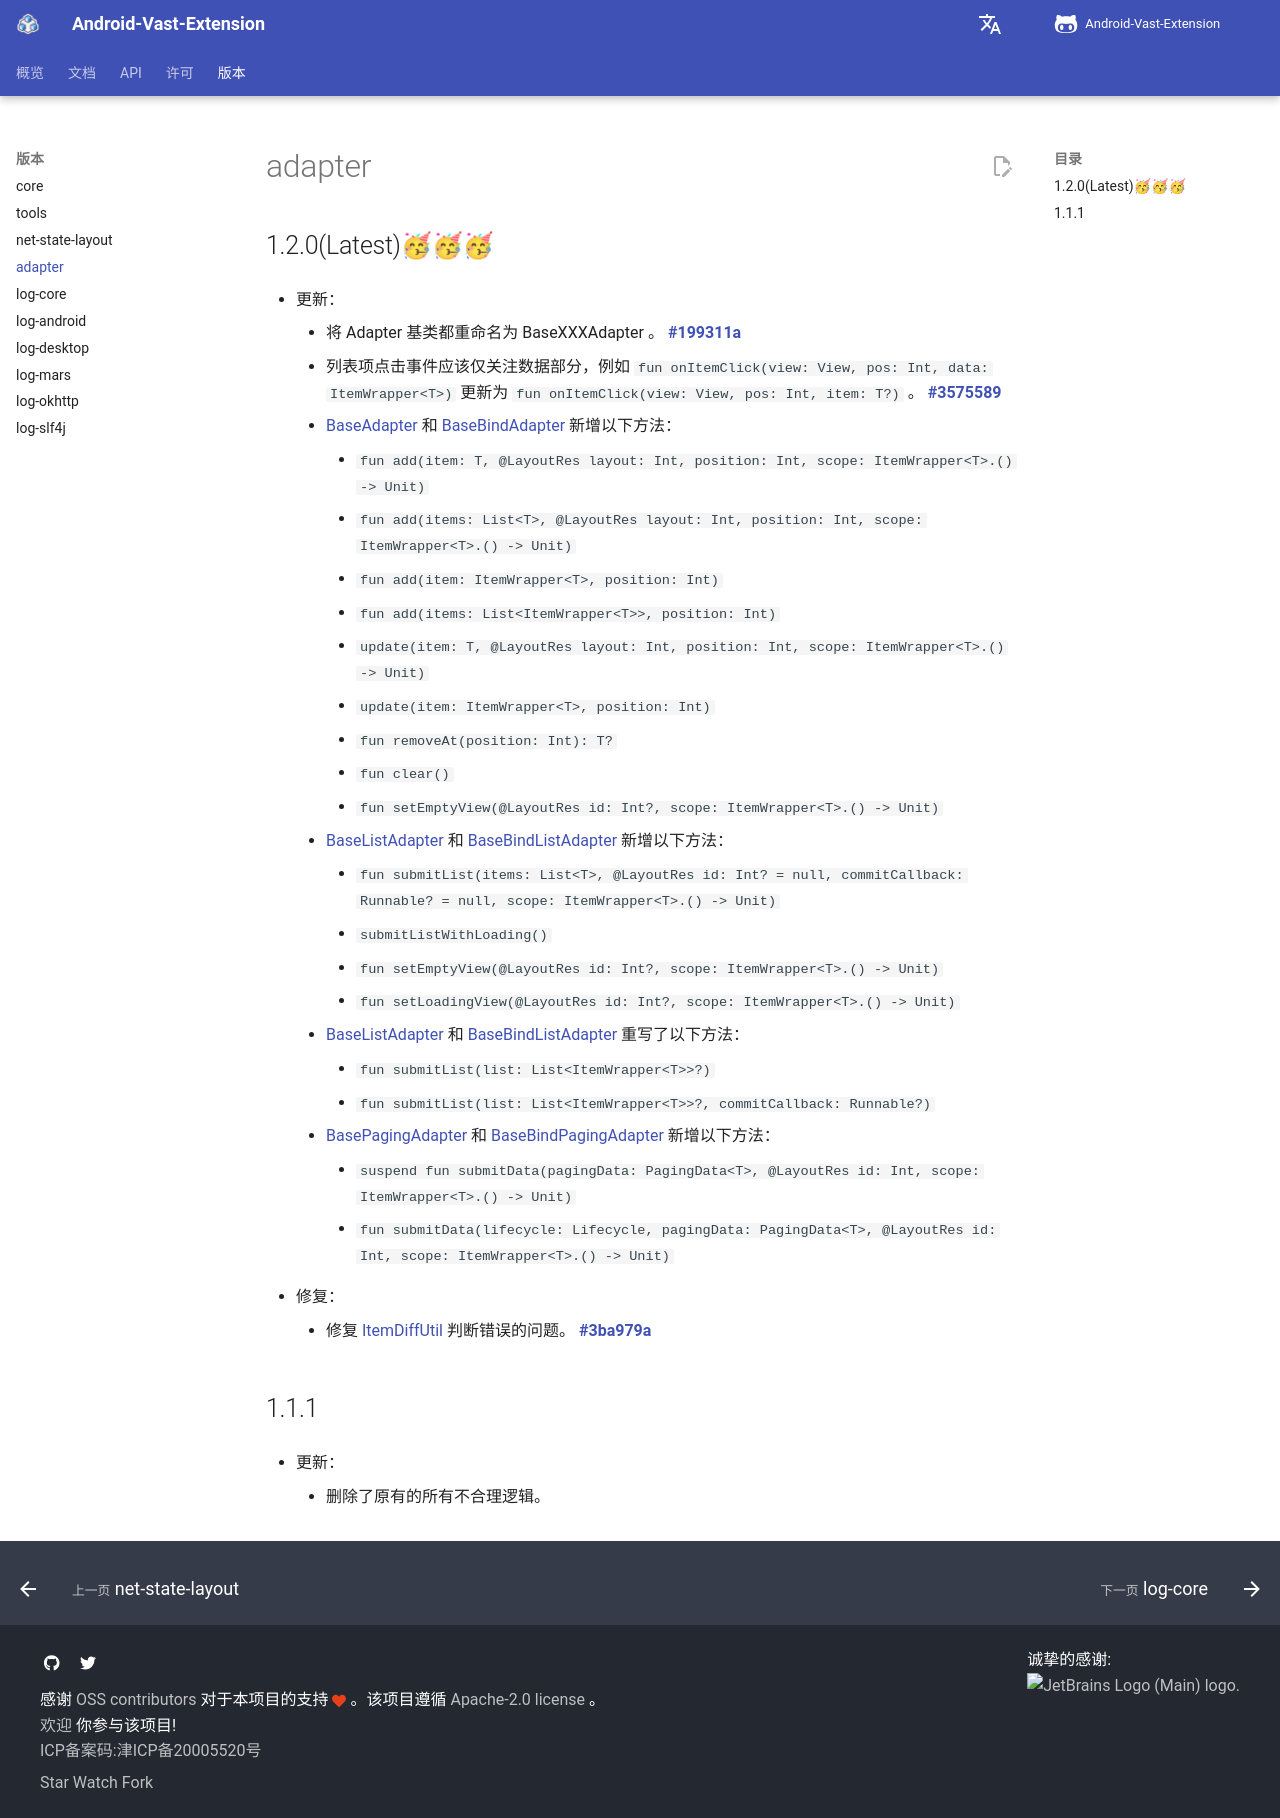

repository: SakurajimaMaii/AVE-DOC · page: version/adapter/index.html · generator: mkdocs

# adapter

## 1.2.0(Latest)🥳🥳🥳

- 更新：

    - 将 Adapter 基类都重命名为 BaseXXXAdapter 。 [**#199311a**](https://github.com/SakurajimaMaii/Android-Vast-Extension/commit/199311a075eb04d43e31ef8b4988c8bdb66c0ec6)
    - 列表项点击事件应该仅关注数据部分，例如 `fun onItemClick(view: View, pos: Int, data: ItemWrapper<T>)` 更新为 `fun onItemClick(view: View, pos: Int, item: T?)` 。 [**#3575589**](https://github.com/SakurajimaMaii/Android-Vast-Extension/commit/3575589dbd929c3251460d25b39ce6723cac8d64)
    - [BaseAdapter](https://api.ave.entropy2020.cn/adapter/com.ave.vastgui.adapter/-base-adapter/index.html) 和 [BaseBindAdapter](https://api.ave.entropy2020.cn/adapter/com.ave.vastgui.adapter/-base-bind-adapter/index.html) 新增以下方法：
  
        * `fun add(item: T, @LayoutRes layout: Int, position: Int, scope: ItemWrapper<T>.() -> Unit)` 
        * `fun add(items: List<T>, @LayoutRes layout: Int, position: Int, scope: ItemWrapper<T>.() -> Unit)` 
        * `fun add(item: ItemWrapper<T>, position: Int)` 
        * `fun add(items: List<ItemWrapper<T>>, position: Int)`
        * `update(item: T, @LayoutRes layout: Int, position: Int, scope: ItemWrapper<T>.() -> Unit)` 
        * `update(item: ItemWrapper<T>, position: Int)`
        * `fun removeAt(position: Int): T?`
        * `fun clear()`
        * `fun setEmptyView(@LayoutRes id: Int?, scope: ItemWrapper<T>.() -> Unit)`
  
    - [BaseListAdapter](https://api.ave.entropy2020.cn/adapter/com.ave.vastgui.adapter/-base-list-adapter/index.html) 和 [BaseBindListAdapter](https://api.ave.entropy2020.cn/adapter/com.ave.vastgui.adapter/-base-bind-list-adapter/index.html) 新增以下方法：
  
        * `fun submitList(items: List<T>, @LayoutRes id: Int? = null, commitCallback: Runnable? = null, scope: ItemWrapper<T>.() -> Unit)`
        * `submitListWithLoading()`
        * `fun setEmptyView(@LayoutRes id: Int?, scope: ItemWrapper<T>.() -> Unit)`
        * `fun setLoadingView(@LayoutRes id: Int?, scope: ItemWrapper<T>.() -> Unit)`

    - [BaseListAdapter](https://api.ave.entropy2020.cn/adapter/com.ave.vastgui.adapter/-base-list-adapter/index.html) 和 [BaseBindListAdapter](https://api.ave.entropy2020.cn/adapter/com.ave.vastgui.adapter/-base-bind-list-adapter/index.html) 重写了以下方法：

        * `fun submitList(list: List<ItemWrapper<T>>?)`
        * `fun submitList(list: List<ItemWrapper<T>>?, commitCallback: Runnable?)`

    - [BasePagingAdapter](https://api.ave.entropy2020.cn/adapter/com.ave.vastgui.adapter/-base-paging-adapter/index.html) 和 [BaseBindPagingAdapter](https://api.ave.entropy2020.cn/adapter/com.ave.vastgui.adapter/-base-bind-paging-adapter/index.html) 新增以下方法：

        * `suspend fun submitData(pagingData: PagingData<T>, @LayoutRes id: Int, scope: ItemWrapper<T>.() -> Unit)`
        * `fun submitData(lifecycle: Lifecycle, pagingData: PagingData<T>, @LayoutRes id: Int, scope: ItemWrapper<T>.() -> Unit)`

- 修复：

    - 修复 [ItemDiffUtil](https://api.ave.entropy2020.cn/adapter/com.ave.vastgui.adapter.base/-item-diff-util/index.html) 判断错误的问题。 [**#3ba979a**](https://github.com/SakurajimaMaii/Android-Vast-Extension/commit/3ba979a874bdafa56ecf387c2ef5772ede34446d)

## 1.1.1

- 更新：

    - 删除了原有的所有不合理逻辑。
